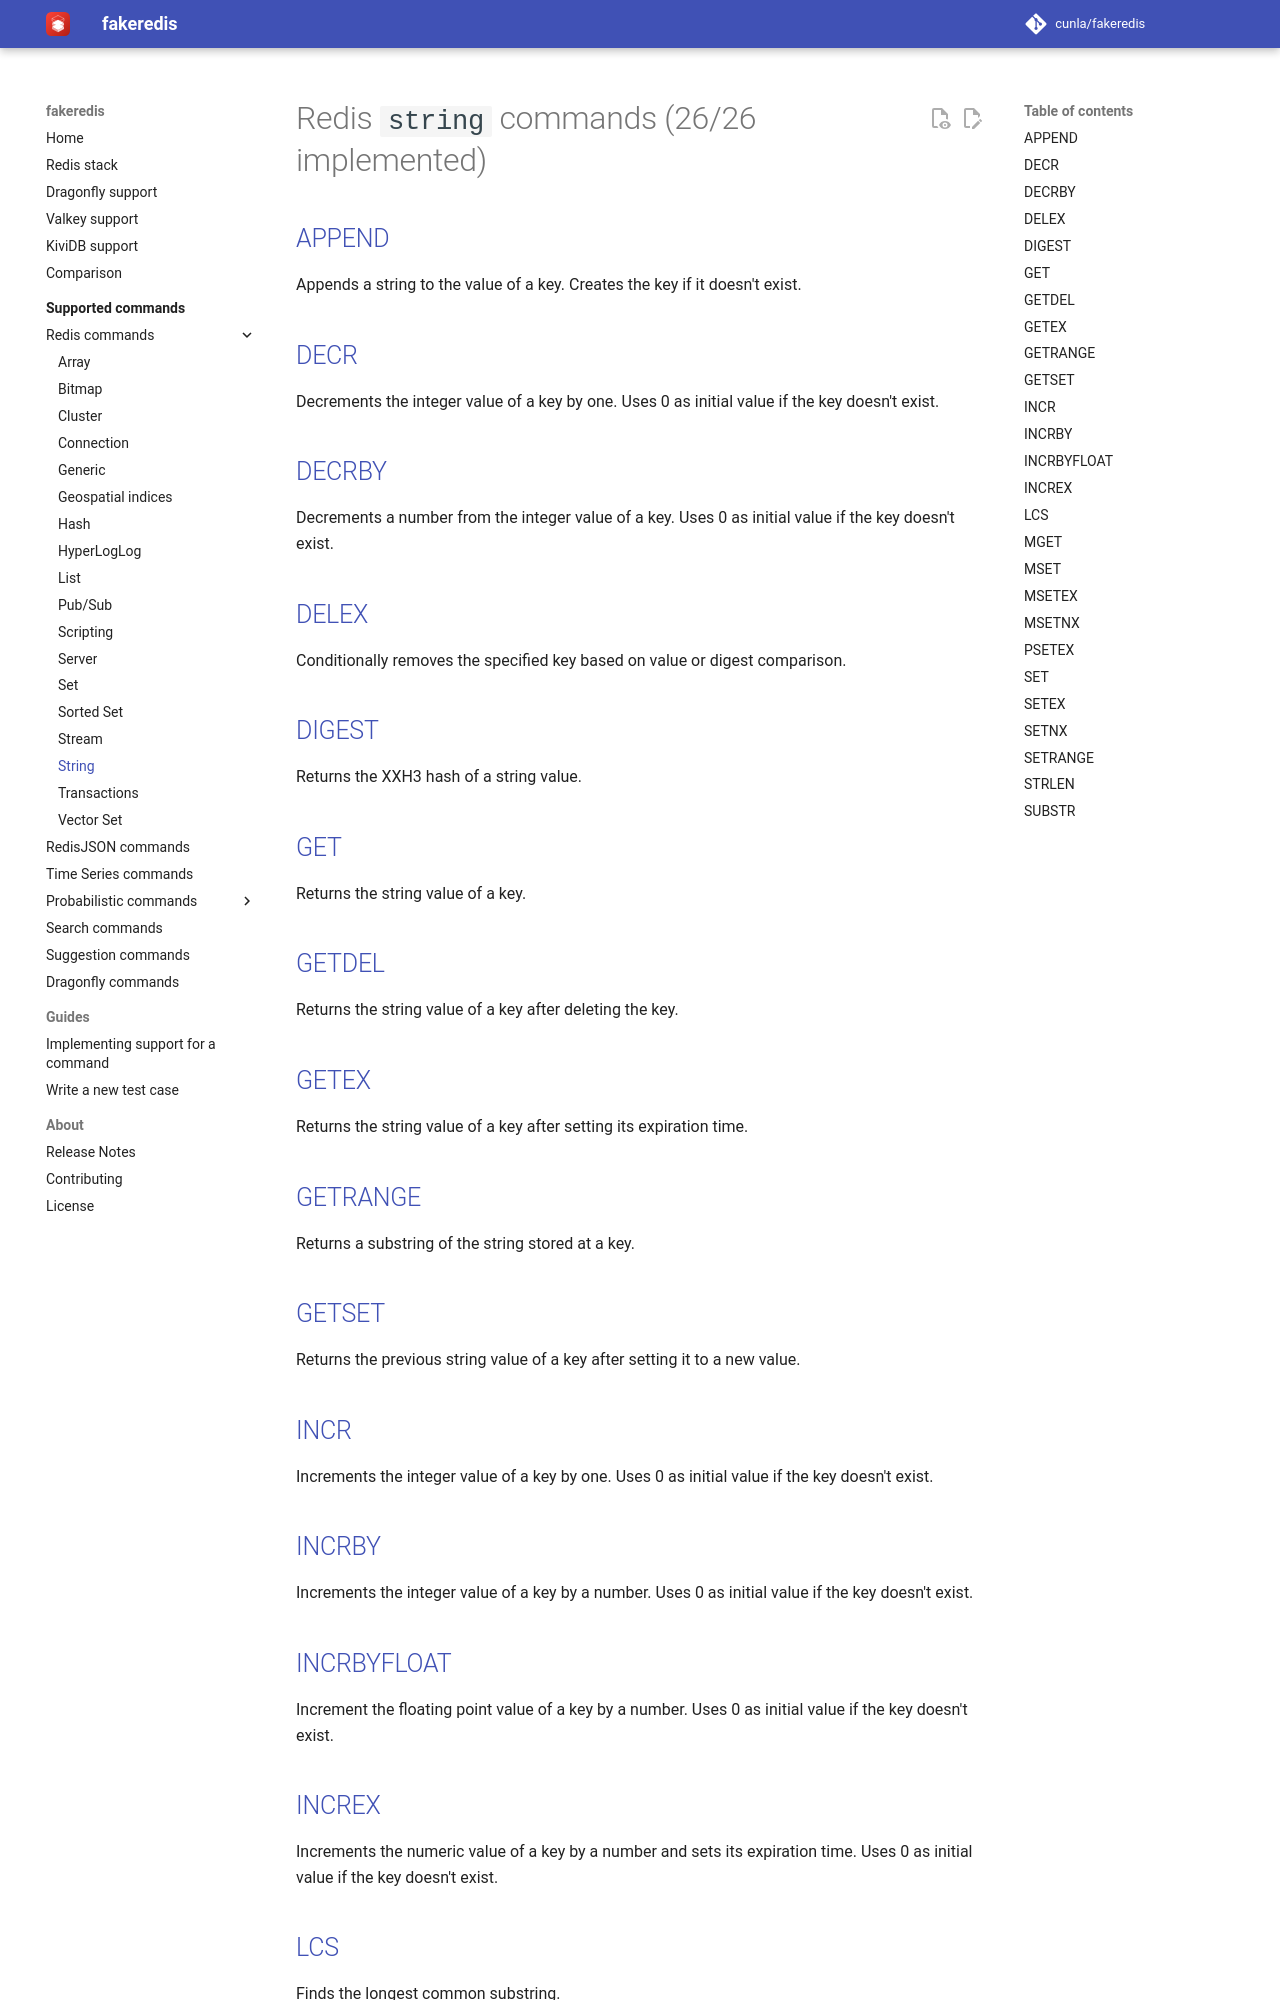

repository: cunla/fakeredis-py · page: supported-commands/Redis/STRING/index.html · generator: mkdocs

# Redis `string` commands (26/26 implemented)

## [APPEND](https://redis.io/commands/append/)

Appends a string to the value of a key. Creates the key if it doesn't exist.

## [DECR](https://redis.io/commands/decr/)

Decrements the integer value of a key by one. Uses 0 as initial value if the key doesn't exist.

## [DECRBY](https://redis.io/commands/decrby/)

Decrements a number from the integer value of a key. Uses 0 as initial value if the key doesn't exist.

## [DELEX](https://redis.io/commands/delex/)

Conditionally removes the specified key based on value or digest comparison.

## [DIGEST](https://redis.io/commands/digest/)

Returns the XXH3 hash of a string value.

## [GET](https://redis.io/commands/get/)

Returns the string value of a key.

## [GETDEL](https://redis.io/commands/getdel/)

Returns the string value of a key after deleting the key.

## [GETEX](https://redis.io/commands/getex/)

Returns the string value of a key after setting its expiration time.

## [GETRANGE](https://redis.io/commands/getrange/)

Returns a substring of the string stored at a key.

## [GETSET](https://redis.io/commands/getset/)

Returns the previous string value of a key after setting it to a new value.

## [INCR](https://redis.io/commands/incr/)

Increments the integer value of a key by one. Uses 0 as initial value if the key doesn't exist.

## [INCRBY](https://redis.io/commands/incrby/)

Increments the integer value of a key by a number. Uses 0 as initial value if the key doesn't exist.

## [INCRBYFLOAT](https://redis.io/commands/incrbyfloat/)

Increment the floating point value of a key by a number. Uses 0 as initial value if the key doesn't exist.

## [INCREX](https://redis.io/commands/increx/)

Increments the numeric value of a key by a number and sets its expiration time. Uses 0 as initial value if the key doesn't exist.

## [LCS](https://redis.io/commands/lcs/)

Finds the longest common substring.
